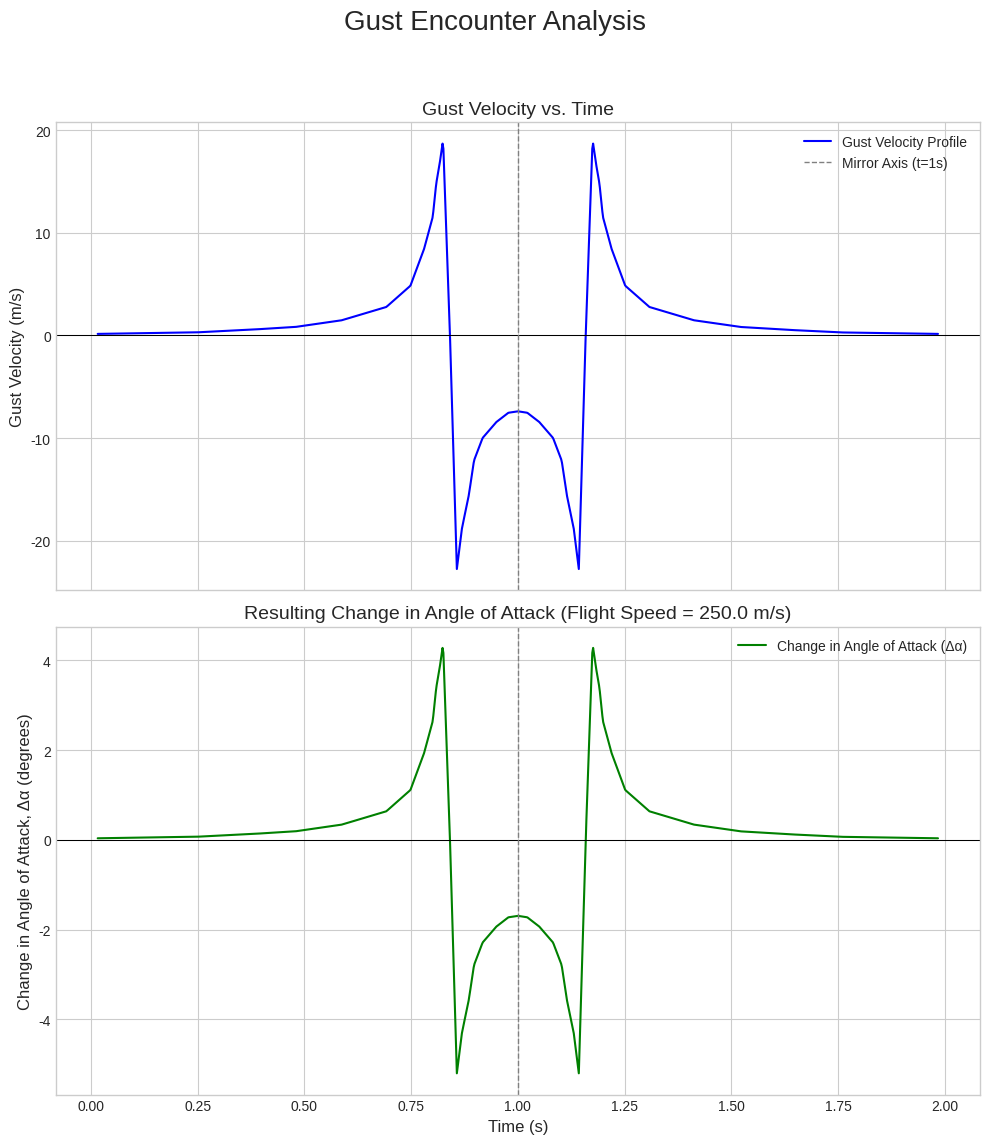

Generate this figure with matplotlib:
import numpy as np
import matplotlib.pyplot as plt
import os
# --- 1. Setup and Data Processing ---

# User-defined cruise speed
V_FLIGHT = 250.0  # m/s
data_points = 1000  # Number of data points for smooth interpolation

#save_folder = "subsystems/aerodynamics"
save_folder = "." # Change this to your desired save location

# Data extracter from Figure 1, AN INTEGRATED LOADS ANALYSIS MODEL FOR WAKE VORTEX ENCOUNTERS https://core.ac.uk/download/pdf/31018877.pdf
raw_data_string = """
0.01609657947686116, 0.15607859040547112
0.24547283702213285, 0.3000951445104647
0.37424547283702214, 0.5668117230514866
0.47887323943661975, 0.831968555519154
0.5875251509054327, 1.4849822448905314
0.69215291750503, 2.783730808624341
0.7484909456740443, 4.854553678661105
0.7806841046277666, 8.474204399523757
0.8008048289738432, 11.576279381716649
0.8088531187122736, 14.806773457281146
0.8169014084507042, 16.745277868762958
0.8249496981891349, 19.07137917946957
0.8410462776659959, 0.08017094816963066
0.8571428571428572, -22.787006275378374
0.8692152917505032, -18.781058443685367
0.8853118712273642, -15.550044452763103
0.8973843058350099, -12.190091453111442
0.9175050301810863, -9.992409235776414
0.9496981891348089, -8.439941977446068
0.9778672032193159, -7.533729508835961
0.9979879275653922, -7.403230754033245
"""
# Data points removed between the highest and lowest points to avoid discontinuities, data fit should be linear between these points.
#0.8289738430583502, 15.583267044125208
# 0.8370221327967808, 11.707817967234927
#0.8410462776659959, 4.989731671683842
# 0.8450704225352113, -5.2167267168904985
#0.8410462776659959, -11.030940162941477
#0.8490945674044266, -16.715174769547517
#0.8531187122736419, -20.332485871300157

lines = raw_data_string.strip().split('\n')
points = [list(map(float, line.split(','))) for line in lines]
points.sort(key=lambda p: p[0])
time_data_half = np.array([p[0] for p in points])
velocity_data_half = np.array([p[1] for p in points])

# Mirror and interpolate to get the smooth gust velocity profile
time_mirrored = 2.0 - time_data_half[::-1]
full_time_data = np.concatenate((time_data_half, time_mirrored))
full_velocity_data = np.concatenate((velocity_data_half, velocity_data_half[::-1]))
time_smooth = np.linspace(full_time_data.min(), full_time_data.max(), data_points)
velocity_smooth = np.interp(time_smooth, full_time_data, full_velocity_data)

# --- 2. Calculate the Change in Angle of Attack (Δα) ---
delta_alpha_rad = np.arctan(velocity_smooth / V_FLIGHT)
delta_alpha_deg = np.degrees(delta_alpha_rad)

# --- 3. Generate the Plots ---
plt.style.use('seaborn-v0_8-whitegrid')
# Create a figure with two subplots stacked vertically, sharing the x-axis
fig, axs = plt.subplots(2, 1, figsize=(10, 12), sharex=True)
fig.suptitle('Gust Encounter Analysis', fontsize=20)

# --- Plot 1: Gust Velocity ---
axs[0].plot(time_smooth, velocity_smooth, 'b-', label='Gust Velocity Profile')
axs[0].axhline(0, color='black', linestyle='-', linewidth=0.75)
axs[0].axvline(1.0, color='gray', linestyle='--', linewidth=1, label='Mirror Axis (t=1s)')
axs[0].set_ylabel('Gust Velocity (m/s)', fontsize=12)
axs[0].set_title('Gust Velocity vs. Time', fontsize=14)
axs[0].legend()
axs[0].grid(True)

# --- Plot 2: Angle of Attack ---
axs[1].plot(time_smooth, delta_alpha_deg, 'g-', label='Change in Angle of Attack (Δα)')
axs[1].axhline(0, color='black', linestyle='-', linewidth=0.75)
axs[1].axvline(1.0, color='gray', linestyle='--', linewidth=1)
axs[1].set_ylabel('Change in Angle of Attack, Δα (degrees)', fontsize=12)
axs[1].set_title(f'Resulting Change in Angle of Attack (Flight Speed = {V_FLIGHT} m/s)', fontsize=14)
axs[1].set_xlabel('Time (s)', fontsize=12)
axs[1].legend()
axs[1].grid(True)

# Adjust layout and display the plots
plt.tight_layout(rect=[0, 0.03, 1, 0.95])


# --- 4. Save the Plots and Data File ---
try:
    # Ensure the save directory exists
    os.makedirs(save_folder, exist_ok=True)

    # Save the figure
    plot_filename = f"{save_folder}/gust_analysis_plots.png"
    plt.savefig(plot_filename, dpi=300)
    print(f"\nSuccessfully saved plots to '{plot_filename}'")
    
    # Save the data to a file named 'angle_of_attack_data.csv'
    output_data = np.column_stack((time_smooth, delta_alpha_deg))
    header_string = "Time (s),Delta_Alpha (deg)"
    csv_filename = f"{save_folder}/angle_of_attack_data.csv"
    np.savetxt(csv_filename, output_data, delimiter=',', header=header_string, comments='', fmt='%.6f')
    print(f"Successfully saved data to '{csv_filename}'")
    print(f"File contains {len(time_smooth)} data points.")

except Exception as e:
    print(f"\nAn error occurred while saving the files: {e}")

# Finally, show the plot window
plt.show()
